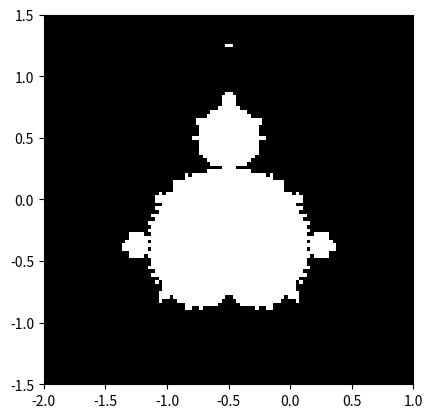

This figure's Python source:
import numpy as np
import matplotlib.pyplot as plt

def mandelbrot(n, N_max,threshold): 
    """
    Parameters
    ----------
    n : Integer
        This argument determines how many points we want in our graph.
        Usually, the greater the n, the more detailed the figure is.
    N_max : Integer
        N_max is the stopping case for when we want to terminate the script
    threshold : Integer
        threshold determines whether the value for z is too big and
        stores the appropriate boolean value to the mask array.
        (if abs(z) > threshold, true) (else, false)

    Returns
    -------
    A figure is saved onto your computer that will display the mandelbrot
    fractal
    
    Examples For Good Graphs
    mandelbrot(100,100,100)
    mandelbrot(80,50,50)
    mandelbrot(500,50,50)

    """
    # creates the arrays x with bounds of [-2,1] and y with bounds of [-1.5,1.5]
    # where each have n points
    x = np.linspace(-2, 1, n)
    y = np.linspace(-1.5,1.5,n)
    # meshgrid makes xv into a matrix from -2 to 1 horizontally
    # while making yv into a matrix from -1.5 to 1.5 vertically
    xv, yv = np.meshgrid(x, y)
    # creates a mask boolean array
    mask = np.zeros((n,n))
    # Create a matrix C such that each index of c is equal to
    # the sum of the elements of xv and yv * 1j at their respective index 
    c = xv + yv * 1j
    # iterate through the c matrix and Mask array
    for x in range(n):
        for y in range(n):
            z = 0
            for j in range(N_max):
                #if abs(z) is >= threshold, we make z = threshold to 
                #prevent overflow
                if (abs(z) >= threshold):
                    z = threshold
                else:
                    z = z**2 + c[x][y]
                #Mask array should be an boolean array containing true 
                #at the index if abs(z) < threshold and otherwise false
                if(abs(z) < threshold):
                    mask[x][y] = True
                else:
                    mask[x][y] = False
    #Plots out the graph and saves the figure as a png
    plt.imshow(mask.T, extent = [-2, 1, -1.5, 1.5])
    plt.gray()
    plt.savefig('mandelbrot.png')
    return

mandelbrot(100,100,100)



